Labelled photos from "galaxies", an image-classification folder in sajeethphilip/VisualaEncoder. The possible labels are: non-ring galaxies, ring galaxies.

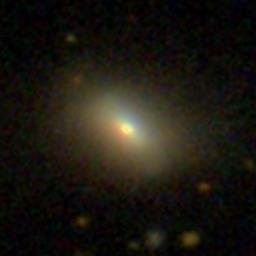
Label: non-ring galaxies

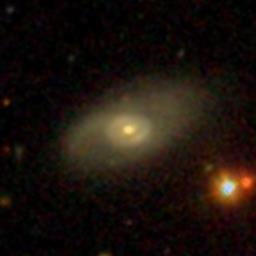
Label: ring galaxies

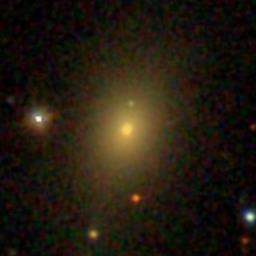
Label: non-ring galaxies

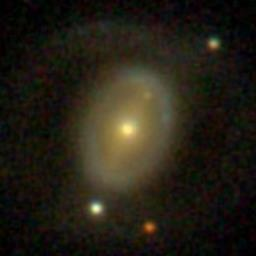
Label: ring galaxies
